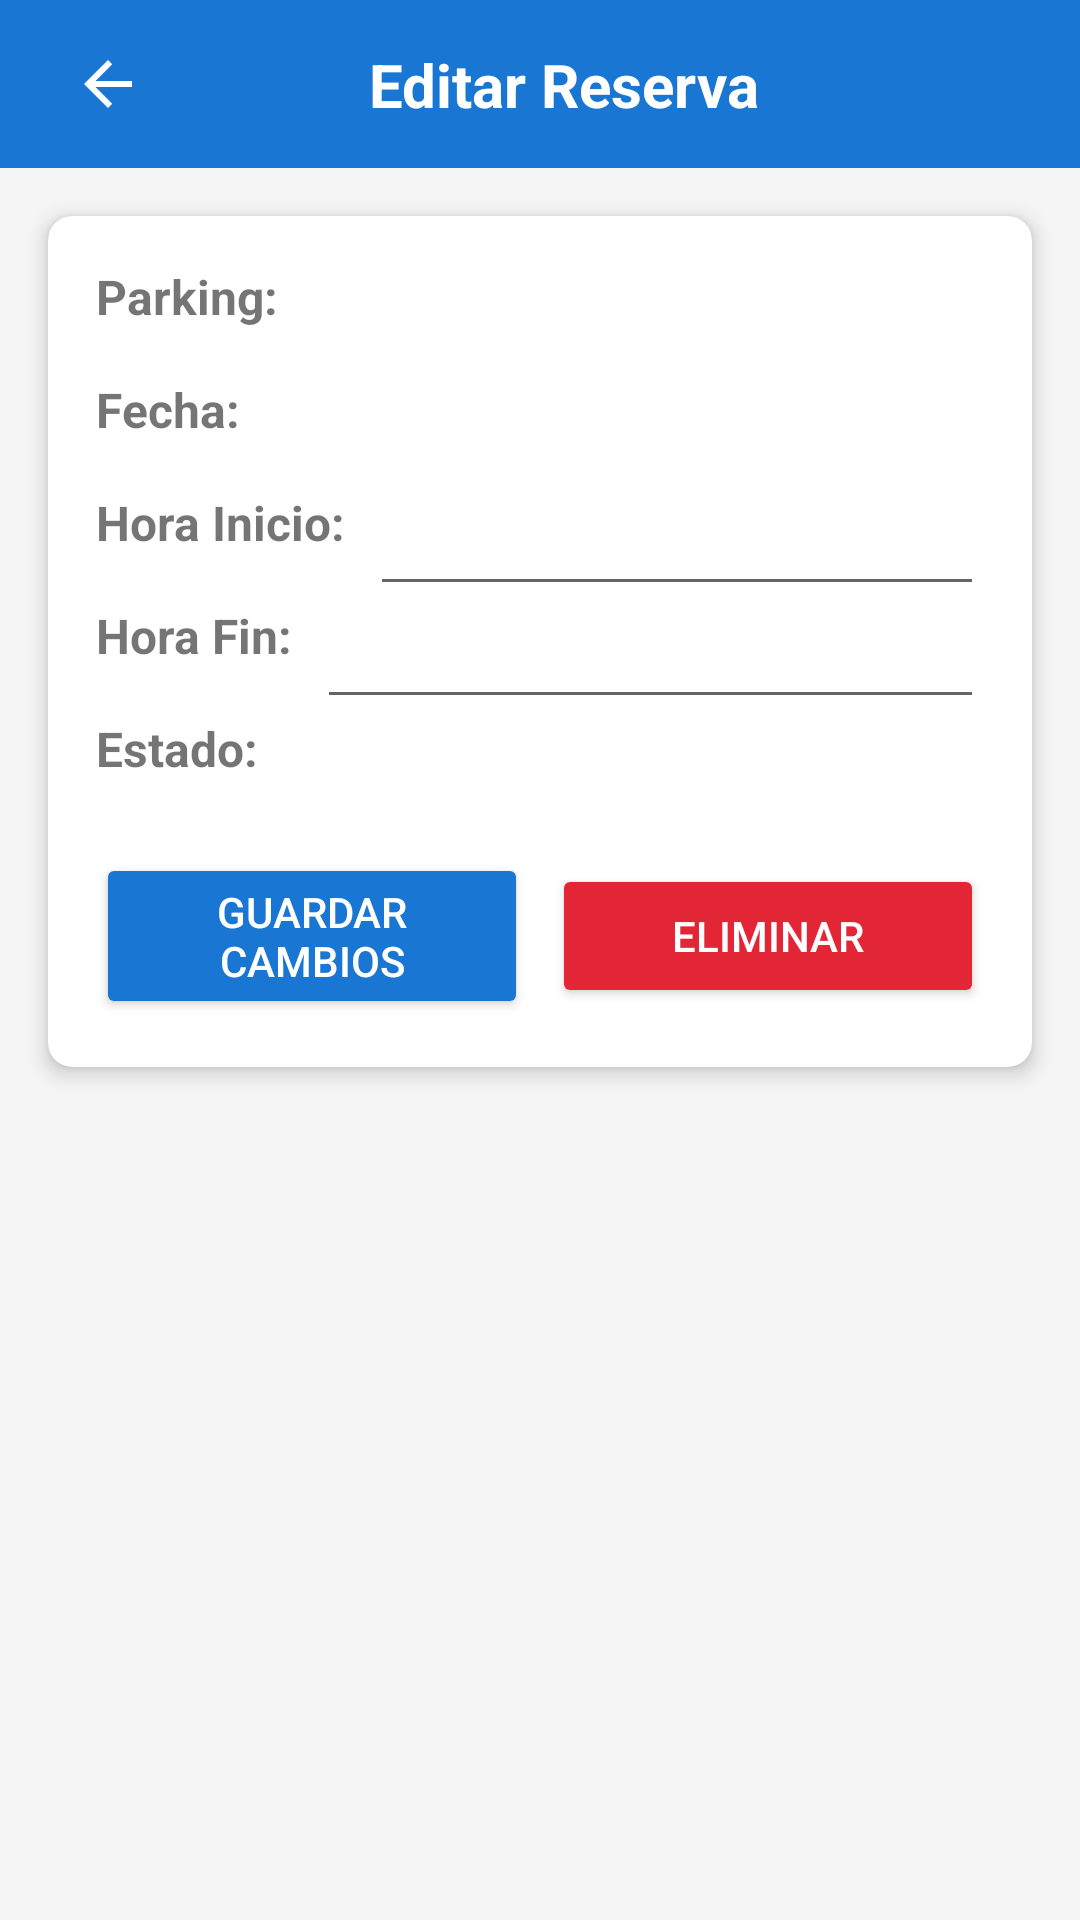

Android layout source for this screen:
<!-- AndroidManifest.xml: application theme Theme.ParkingLKS -->
<!-- res/layout/fragment_editar_reserva.xml -->
<?xml version="1.0" encoding="utf-8"?>
<androidx.constraintlayout.widget.ConstraintLayout xmlns:android="http://schemas.android.com/apk/res/android"
    xmlns:app="http://schemas.android.com/apk/res-auto"
    xmlns:tools="http://schemas.android.com/tools"
    android:layout_width="match_parent"
    android:layout_height="match_parent"
    android:background="@color/background"
    tools:context=".view.fragment.EditarReservaFragment">

    
    <androidx.appcompat.widget.Toolbar
        android:id="@+id/toolbar"
        android:layout_width="match_parent"
        android:layout_height="?attr/actionBarSize"
        android:background="@color/primary"
        app:layout_constraintTop_toTopOf="parent">

        <androidx.constraintlayout.widget.ConstraintLayout
            android:layout_width="match_parent"
            android:layout_height="match_parent">

            <ImageButton
                android:id="@+id/btnVolver"
                android:layout_width="wrap_content"
                android:layout_height="wrap_content"
                android:background="?attr/selectableItemBackgroundBorderless"
                android:contentDescription="@string/volver"
                android:padding="8dp"
                android:src="@drawable/ic_arrow_back"
                app:layout_constraintBottom_toBottomOf="parent"
                app:layout_constraintStart_toStartOf="parent"
                app:layout_constraintTop_toTopOf="parent"
                app:tint="@color/white" />

            <TextView
                android:layout_width="wrap_content"
                android:layout_height="wrap_content"
                android:text="@string/editar_reserva"
                android:textColor="@color/white"
                android:textSize="20sp"
                android:textStyle="bold"
                app:layout_constraintBottom_toBottomOf="parent"
                app:layout_constraintEnd_toEndOf="parent"
                app:layout_constraintStart_toStartOf="parent"
                app:layout_constraintTop_toTopOf="parent" />

        </androidx.constraintlayout.widget.ConstraintLayout>
    </androidx.appcompat.widget.Toolbar>

    
    <androidx.cardview.widget.CardView
        android:layout_width="match_parent"
        android:layout_height="wrap_content"
        android:layout_margin="16dp"
        app:cardCornerRadius="8dp"
        app:cardElevation="4dp"
        app:layout_constraintTop_toBottomOf="@id/toolbar">

        <androidx.constraintlayout.widget.ConstraintLayout
            android:layout_width="match_parent"
            android:layout_height="wrap_content"
            android:padding="16dp">

            <TextView
                android:id="@+id/tvNombreParkingLabel"
                android:layout_width="wrap_content"
                android:layout_height="wrap_content"
                android:text="@string/parking"
                android:textSize="16sp"
                android:textStyle="bold"
                app:layout_constraintStart_toStartOf="parent"
                app:layout_constraintTop_toTopOf="parent" />

            <TextView
                android:id="@+id/tvNombreParking"
                android:layout_width="0dp"
                android:layout_height="wrap_content"
                android:layout_marginStart="8dp"
                android:textSize="16sp"
                app:layout_constraintEnd_toEndOf="parent"
                app:layout_constraintStart_toEndOf="@id/tvNombreParkingLabel"
                app:layout_constraintTop_toTopOf="@id/tvNombreParkingLabel"
                tools:text="Parking Centro" />

            <TextView
                android:id="@+id/tvFechaLabel"
                android:layout_width="wrap_content"
                android:layout_height="wrap_content"
                android:layout_marginTop="16dp"
                android:text="@string/fecha"
                android:textSize="16sp"
                android:textStyle="bold"
                app:layout_constraintStart_toStartOf="parent"
                app:layout_constraintTop_toBottomOf="@id/tvNombreParkingLabel" />

            <TextView
                android:id="@+id/tvFecha"
                android:layout_width="0dp"
                android:layout_height="wrap_content"
                android:layout_marginStart="8dp"
                android:textSize="16sp"
                app:layout_constraintEnd_toEndOf="parent"
                app:layout_constraintStart_toEndOf="@id/tvFechaLabel"
                app:layout_constraintTop_toTopOf="@id/tvFechaLabel"
                tools:text="12/06/2025" />

            <TextView
                android:id="@+id/tvHoraInicioLabel"
                android:layout_width="wrap_content"
                android:layout_height="wrap_content"
                android:layout_marginTop="16dp"
                android:text="@string/hora_inicio"
                android:textSize="16sp"
                android:textStyle="bold"
                app:layout_constraintStart_toStartOf="parent"
                app:layout_constraintTop_toBottomOf="@id/tvFechaLabel" />

            <EditText
                android:id="@+id/etHoraInicio"
                android:layout_width="0dp"
                android:layout_height="wrap_content"
                android:layout_marginStart="8dp"
                android:inputType="time"
                android:textSize="16sp"
                app:layout_constraintEnd_toEndOf="parent"
                app:layout_constraintStart_toEndOf="@id/tvHoraInicioLabel"
                app:layout_constraintTop_toTopOf="@id/tvHoraInicioLabel"
                tools:text="14:00" />

            <TextView
                android:id="@+id/tvHoraFinLabel"
                android:layout_width="wrap_content"
                android:layout_height="wrap_content"
                android:layout_marginTop="16dp"
                android:text="@string/hora_fin"
                android:textSize="16sp"
                android:textStyle="bold"
                app:layout_constraintStart_toStartOf="parent"
                app:layout_constraintTop_toBottomOf="@id/tvHoraInicioLabel" />

            <EditText
                android:id="@+id/etHoraFin"
                android:layout_width="0dp"
                android:layout_height="wrap_content"
                android:layout_marginStart="8dp"
                android:inputType="time"
                android:textSize="16sp"
                app:layout_constraintEnd_toEndOf="parent"
                app:layout_constraintStart_toEndOf="@id/tvHoraFinLabel"
                app:layout_constraintTop_toTopOf="@id/tvHoraFinLabel"
                tools:text="16:00" />

            <TextView
                android:id="@+id/tvEstadoLabel"
                android:layout_width="wrap_content"
                android:layout_height="wrap_content"
                android:layout_marginTop="16dp"
                android:text="@string/estado"
                android:textSize="16sp"
                android:textStyle="bold"
                app:layout_constraintStart_toStartOf="parent"
                app:layout_constraintTop_toBottomOf="@id/tvHoraFinLabel" />

            <TextView
                android:id="@+id/tvEstado"
                android:layout_width="0dp"
                android:layout_height="wrap_content"
                android:layout_marginStart="8dp"
                android:textColor="@color/green"
                android:textSize="16sp"
                android:textStyle="bold"
                app:layout_constraintEnd_toEndOf="parent"
                app:layout_constraintStart_toEndOf="@id/tvEstadoLabel"
                app:layout_constraintTop_toTopOf="@id/tvEstadoLabel"
                tools:text="Confirmada" />

            <Button
                android:id="@+id/btnGuardar"
                android:layout_width="0dp"
                android:layout_height="wrap_content"
                android:layout_marginTop="24dp"
                android:layout_marginEnd="8dp"
                android:backgroundTint="@color/primary"
                android:text="@string/guardar_cambios"
                android:textColor="@color/white"
                app:layout_constraintEnd_toStartOf="@id/btnEliminar"
                app:layout_constraintStart_toStartOf="parent"
                app:layout_constraintTop_toBottomOf="@id/tvEstadoLabel" />

            <Button
                android:id="@+id/btnEliminar"
                android:layout_width="0dp"
                android:layout_height="wrap_content"
                android:backgroundTint="@color/red"
                android:text="@string/eliminar"
                android:textColor="@color/white"
                app:layout_constraintBottom_toBottomOf="@id/btnGuardar"
                app:layout_constraintEnd_toEndOf="parent"
                app:layout_constraintStart_toEndOf="@id/btnGuardar"
                app:layout_constraintTop_toTopOf="@id/btnGuardar" />

        </androidx.constraintlayout.widget.ConstraintLayout>
    </androidx.cardview.widget.CardView>

</androidx.constraintlayout.widget.ConstraintLayout>
<!-- resources referenced by this layout -->
<resources>
  <color name="background">#F5F5F5</color>
  <color name="green">#008000</color>
  <color name="primary">#1976D2</color>
  <color name="red">#E32636</color>
  <color name="white">#FFFFFFFF</color>
  <!-- drawable ic_arrow_back (drawable) -->
  <?xml version="1.0" encoding="utf-8"?>
  <vector xmlns:android="http://schemas.android.com/apk/res/android"
      xmlns:app="http://schemas.android.com/apk/res-auto"
  
      android:width="24dp"
      android:height="24dp"
      android:viewportWidth="24"
      android:viewportHeight="24"
      app:tint="#1976D2">
    <path
        android:fillColor="@android:color/white"
        android:pathData="M20,11H7.83l5.59,-5.59L12,4l-8,8 8,8 1.41,-1.41L7.83,13H20v-2z"/>
  </vector>
  <string name="editar_reserva">Editar Reserva</string>
  <string name="eliminar">Eliminar</string>
  <string name="estado">Estado:</string>
  <string name="fecha">Fecha:</string>
  <string name="guardar_cambios">Guardar Cambios</string>
  <string name="hora_fin">Hora Fin:</string>
  <string name="hora_inicio">Hora Inicio:</string>
  <string name="parking">Parking:</string>
  <string name="volver">Volver</string>
  <style name="Theme.ParkingLKS" parent="Theme.MaterialComponents.DayNight.NoActionBar">
          
          <item name="colorPrimary">@color/black</item>
          <item name="colorPrimaryVariant">@color/black</item>
          <item name="colorOnPrimary">@color/white</item>
          
          <item name="colorSecondary">@color/teal_200</item>
          <item name="colorSecondaryVariant">@color/teal_700</item>
          <item name="colorOnSecondary">@color/black</item>
          
          <item name="android:statusBarColor" tools:targetApi="l">?attr/colorPrimaryVariant</item>
          
          <item name="android:textColorHint">@color/black</item>
      </style>
  <color name="black">#FF000000</color>
  <color name="teal_200">#FF03DAC5</color>
  <color name="teal_700">#FF018786</color>
</resources>
